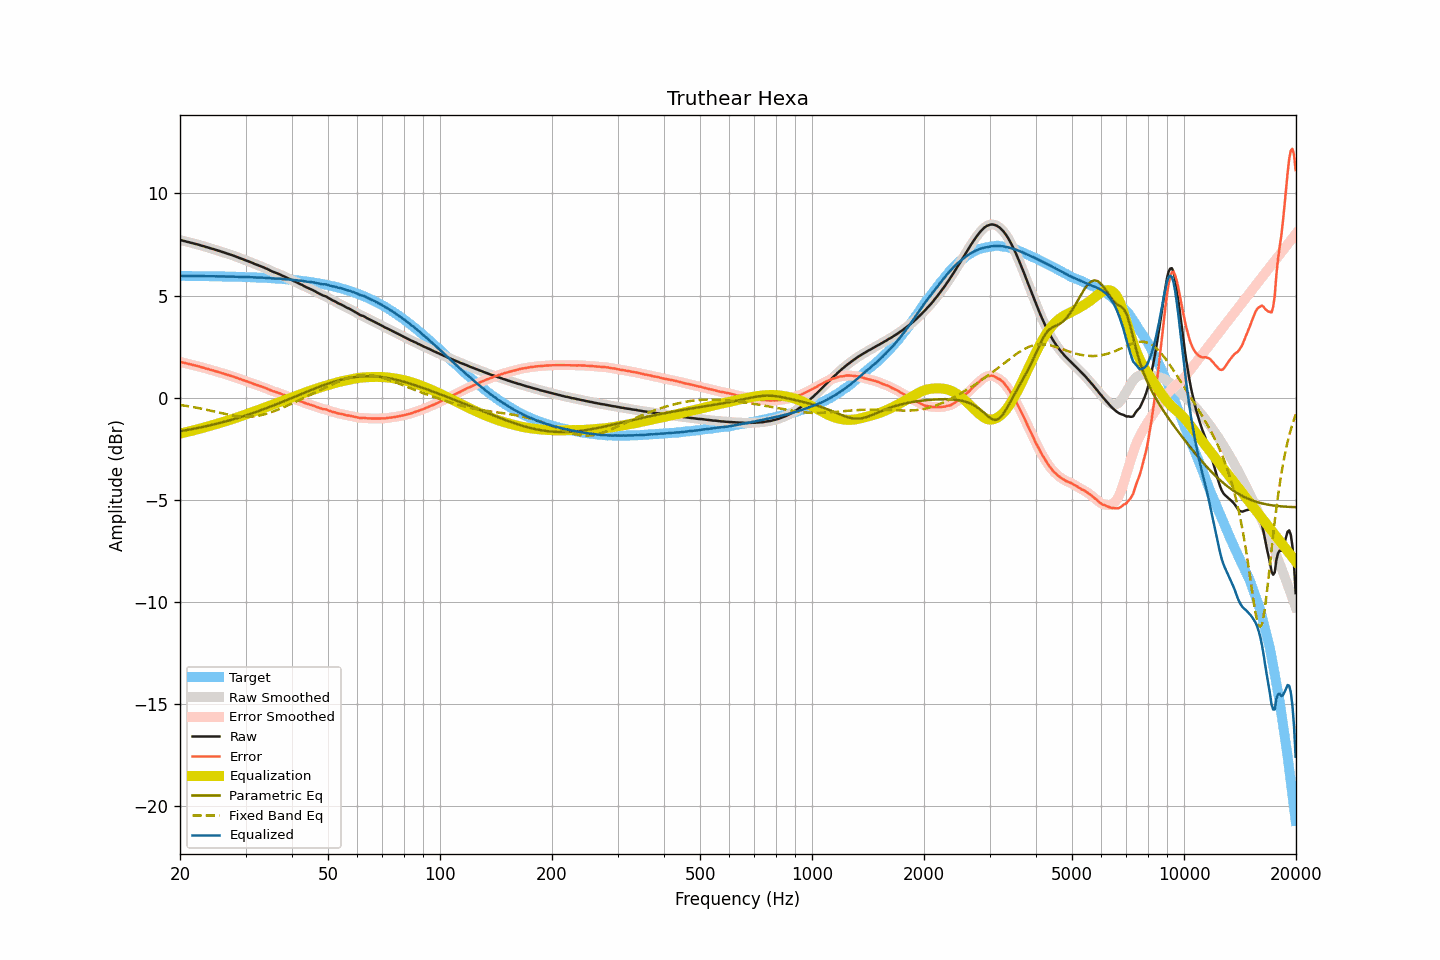

The data file committed next to this chart (first rows):
frequency, raw, smoothed, error, error_smoothed, equalization, parametric_eq, fixed_band_eq, equalized_raw, equalized_smoothed, target
20.00, 7.72, 7.72, 1.76, 1.76, -1.76, -1.64, -0.35, 5.96, 5.96, 5.96
20.20, 7.70, 7.70, 1.74, 1.74, -1.74, -1.63, -0.36, 5.96, 5.96, 5.96
20.40, 7.68, 7.68, 1.72, 1.72, -1.72, -1.61, -0.38, 5.96, 5.96, 5.96
20.61, 7.66, 7.66, 1.70, 1.70, -1.70, -1.60, -0.39, 5.96, 5.96, 5.96
20.81, 7.64, 7.64, 1.68, 1.68, -1.68, -1.59, -0.40, 5.96, 5.96, 5.96
21.02, 7.62, 7.62, 1.66, 1.66, -1.66, -1.57, -0.41, 5.96, 5.96, 5.96
21.23, 7.60, 7.60, 1.64, 1.64, -1.64, -1.56, -0.43, 5.96, 5.96, 5.96
21.44, 7.58, 7.58, 1.62, 1.62, -1.62, -1.54, -0.44, 5.96, 5.96, 5.96
21.66, 7.56, 7.56, 1.60, 1.60, -1.60, -1.53, -0.45, 5.95, 5.95, 5.96
21.87, 7.54, 7.54, 1.58, 1.58, -1.58, -1.51, -0.47, 5.95, 5.95, 5.95
22.09, 7.52, 7.52, 1.57, 1.57, -1.56, -1.50, -0.48, 5.95, 5.96, 5.95
22.31, 7.50, 7.50, 1.55, 1.55, -1.54, -1.48, -0.50, 5.95, 5.95, 5.95
22.54, 7.48, 7.48, 1.53, 1.52, -1.52, -1.46, -0.51, 5.96, 5.95, 5.95
22.76, 7.45, 7.45, 1.50, 1.50, -1.50, -1.45, -0.53, 5.95, 5.95, 5.95
22.99, 7.43, 7.43, 1.48, 1.48, -1.48, -1.43, -0.55, 5.95, 5.95, 5.95
23.22, 7.41, 7.40, 1.46, 1.46, -1.46, -1.41, -0.56, 5.95, 5.95, 5.95
23.45, 7.38, 7.38, 1.43, 1.44, -1.44, -1.40, -0.58, 5.94, 5.95, 5.95
23.69, 7.36, 7.36, 1.41, 1.41, -1.41, -1.38, -0.60, 5.95, 5.95, 5.95
23.92, 7.34, 7.33, 1.39, 1.39, -1.39, -1.36, -0.61, 5.95, 5.94, 5.95
24.16, 7.31, 7.31, 1.36, 1.37, -1.37, -1.34, -0.63, 5.94, 5.95, 5.94
24.40, 7.29, 7.29, 1.35, 1.35, -1.35, -1.33, -0.65, 5.94, 5.94, 5.94
24.65, 7.27, 7.27, 1.33, 1.32, -1.32, -1.31, -0.67, 5.95, 5.94, 5.94
24.89, 7.24, 7.24, 1.30, 1.30, -1.30, -1.29, -0.69, 5.94, 5.94, 5.94
25.14, 7.22, 7.22, 1.28, 1.28, -1.28, -1.27, -0.70, 5.94, 5.94, 5.94
25.39, 7.19, 7.19, 1.25, 1.25, -1.25, -1.25, -0.72, 5.93, 5.94, 5.94
25.65, 7.17, 7.17, 1.23, 1.23, -1.23, -1.23, -0.74, 5.94, 5.94, 5.94
25.91, 7.14, 7.14, 1.20, 1.21, -1.21, -1.21, -0.76, 5.93, 5.94, 5.94
26.16, 7.12, 7.12, 1.19, 1.18, -1.18, -1.19, -0.78, 5.94, 5.93, 5.93
26.43, 7.09, 7.09, 1.16, 1.16, -1.16, -1.17, -0.79, 5.93, 5.93, 5.93
26.69, 7.06, 7.06, 1.13, 1.13, -1.13, -1.15, -0.81, 5.92, 5.93, 5.93
26.96, 7.04, 7.04, 1.11, 1.11, -1.11, -1.12, -0.83, 5.93, 5.93, 5.93
27.23, 7.01, 7.01, 1.08, 1.09, -1.09, -1.10, -0.84, 5.92, 5.93, 5.93
27.50, 6.99, 6.99, 1.06, 1.06, -1.06, -1.08, -0.86, 5.93, 5.93, 5.92
27.77, 6.96, 6.96, 1.04, 1.04, -1.03, -1.06, -0.87, 5.92, 5.92, 5.92
28.05, 6.93, 6.93, 1.01, 1.01, -1.01, -1.03, -0.88, 5.92, 5.92, 5.92
28.33, 6.90, 6.90, 0.98, 0.98, -0.98, -1.01, -0.89, 5.92, 5.92, 5.92
28.62, 6.87, 6.87, 0.95, 0.95, -0.95, -0.99, -0.91, 5.92, 5.92, 5.92
28.90, 6.84, 6.84, 0.92, 0.92, -0.93, -0.96, -0.91, 5.91, 5.91, 5.91
29.19, 6.81, 6.81, 0.90, 0.90, -0.90, -0.94, -0.92, 5.91, 5.91, 5.91
29.48, 6.78, 6.78, 0.87, 0.87, -0.87, -0.91, -0.93, 5.91, 5.91, 5.91
29.78, 6.75, 6.75, 0.84, 0.84, -0.84, -0.89, -0.93, 5.91, 5.91, 5.91
30.08, 6.72, 6.72, 0.82, 0.82, -0.82, -0.86, -0.93, 5.90, 5.90, 5.90
30.38, 6.69, 6.69, 0.79, 0.79, -0.79, -0.84, -0.93, 5.90, 5.90, 5.90
30.68, 6.66, 6.66, 0.76, 0.76, -0.76, -0.81, -0.93, 5.90, 5.90, 5.90
30.99, 6.63, 6.63, 0.73, 0.73, -0.73, -0.79, -0.93, 5.90, 5.90, 5.90
31.30, 6.60, 6.60, 0.71, 0.70, -0.70, -0.76, -0.92, 5.90, 5.89, 5.89
31.61, 6.56, 6.56, 0.67, 0.67, -0.67, -0.73, -0.91, 5.88, 5.89, 5.89
31.93, 6.53, 6.53, 0.64, 0.64, -0.65, -0.70, -0.90, 5.88, 5.88, 5.89
32.24, 6.50, 6.50, 0.62, 0.62, -0.62, -0.68, -0.89, 5.88, 5.88, 5.88
32.57, 6.47, 6.47, 0.59, 0.59, -0.59, -0.65, -0.88, 5.88, 5.88, 5.88
32.89, 6.44, 6.44, 0.56, 0.56, -0.56, -0.62, -0.86, 5.88, 5.88, 5.88
33.22, 6.41, 6.41, 0.54, 0.54, -0.53, -0.59, -0.84, 5.87, 5.87, 5.87
33.55, 6.38, 6.38, 0.51, 0.51, -0.50, -0.56, -0.82, 5.87, 5.87, 5.87
33.89, 6.34, 6.34, 0.48, 0.48, -0.47, -0.53, -0.80, 5.86, 5.87, 5.86
34.23, 6.31, 6.31, 0.45, 0.45, -0.44, -0.50, -0.78, 5.87, 5.86, 5.86
34.57, 6.27, 6.27, 0.41, 0.41, -0.41, -0.47, -0.75, 5.86, 5.86, 5.86
34.92, 6.23, 6.23, 0.38, 0.38, -0.38, -0.44, -0.73, 5.85, 5.85, 5.85
35.27, 6.19, 6.19, 0.34, 0.35, -0.35, -0.41, -0.70, 5.84, 5.84, 5.85
35.62, 6.16, 6.16, 0.32, 0.32, -0.32, -0.38, -0.67, 5.84, 5.84, 5.84
35.97, 6.13, 6.13, 0.29, 0.29, -0.29, -0.35, -0.64, 5.83, 5.83, 5.84
... 635 more rows
